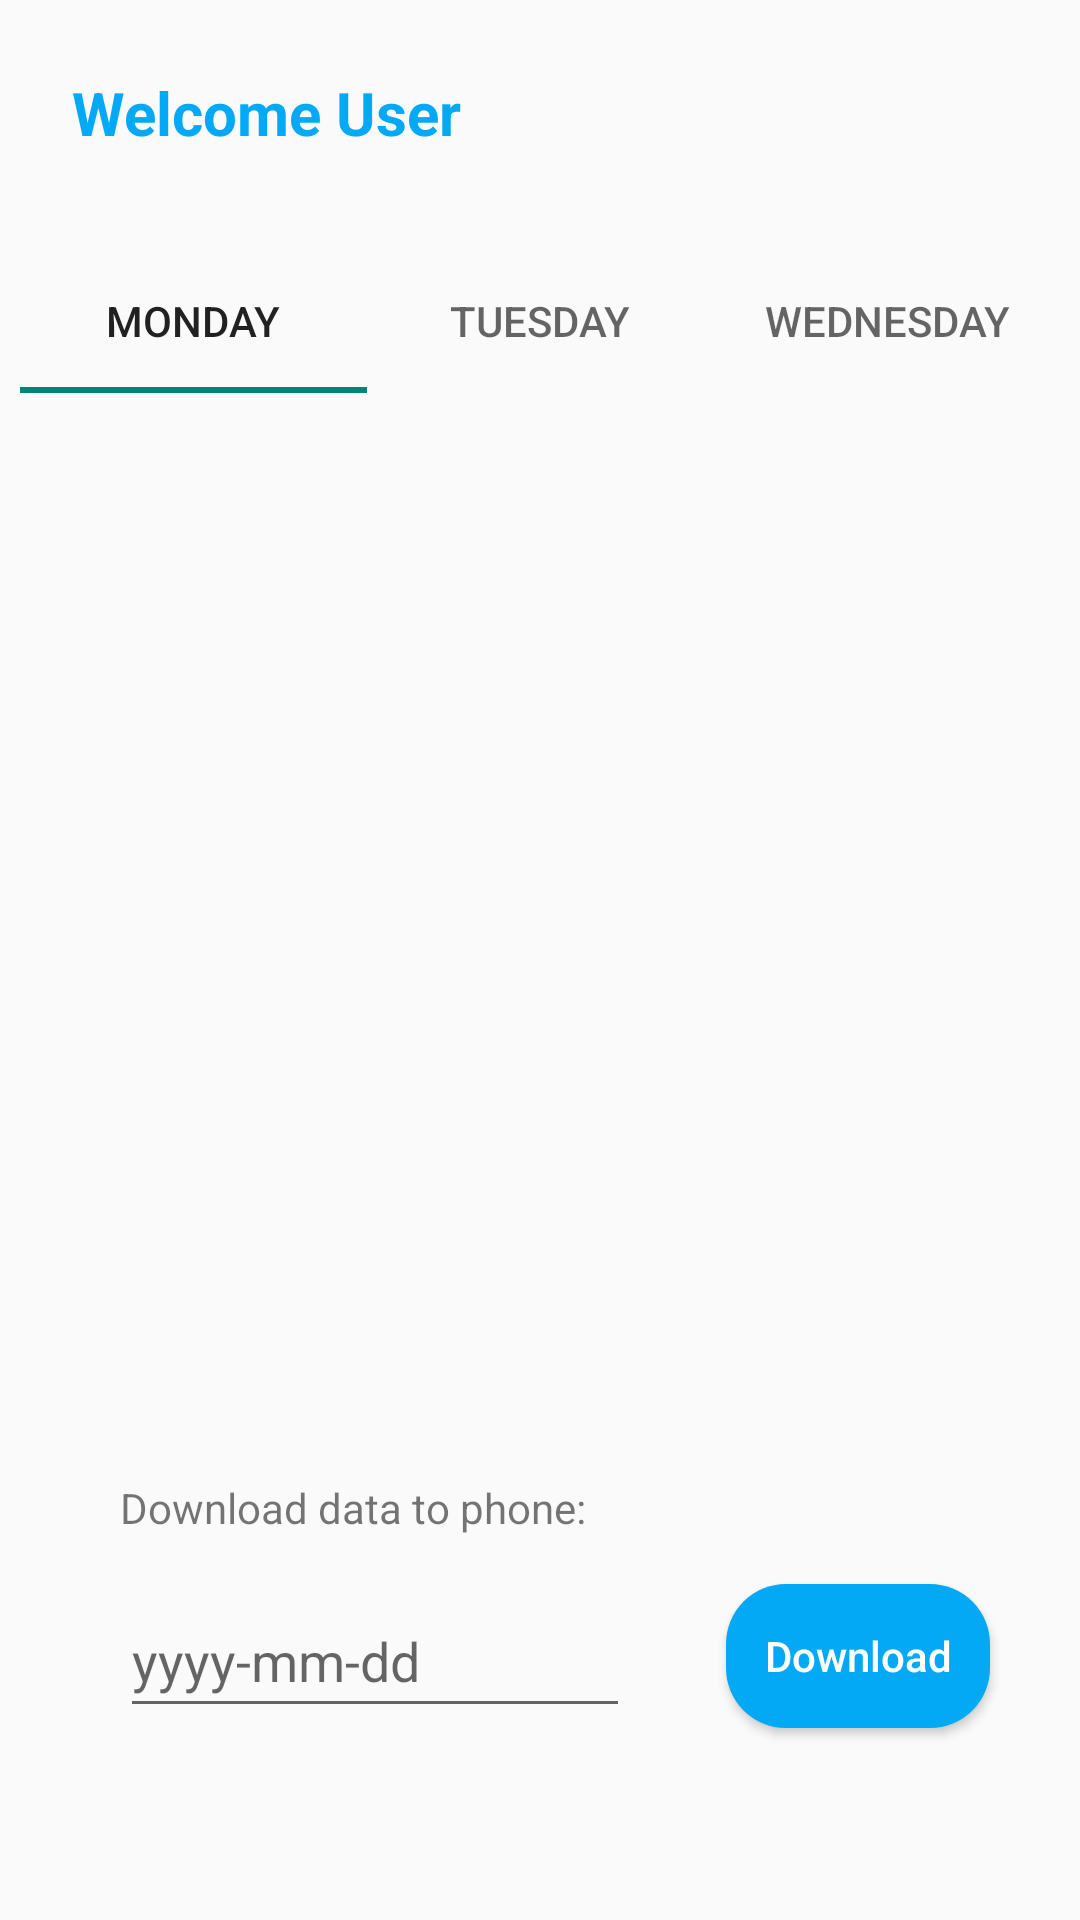

Here is an Android app screen rendered from its layout file. Give the layout XML and the strings, colors and styles it references.
<!-- AndroidManifest.xml: application theme Theme.CafeTicker -->
<!-- res/layout/fragment_home.xml -->
<?xml version="1.0" encoding="utf-8"?>
<FrameLayout xmlns:android="http://schemas.android.com/apk/res/android"
    xmlns:app="http://schemas.android.com/apk/res-auto"
    xmlns:tools="http://schemas.android.com/tools"
    android:layout_width="match_parent"
    android:layout_height="match_parent"
    tools:context=".HomeFragment">

    <androidx.constraintlayout.widget.ConstraintLayout
        android:layout_width="match_parent"
        android:layout_height="match_parent">

        <androidx.constraintlayout.widget.ConstraintLayout
            android:layout_width="347dp"
            android:layout_height="289dp"
            android:layout_marginTop="32dp"
            app:layout_constraintEnd_toEndOf="parent"
            app:layout_constraintStart_toStartOf="parent"
            app:layout_constraintTop_toBottomOf="@+id/textViewWelcome">

            <com.google.android.material.tabs.TabLayout
                android:id="@+id/tabHome"
                android:layout_width="match_parent"
                android:layout_height="wrap_content"
                app:layout_constraintEnd_toEndOf="parent"
                app:layout_constraintStart_toStartOf="parent"
                app:layout_constraintTop_toTopOf="parent">

                <com.google.android.material.tabs.TabItem
                    android:layout_width="wrap_content"
                    android:layout_height="wrap_content"
                    android:text="@string/monday" />

                <com.google.android.material.tabs.TabItem
                    android:layout_width="wrap_content"
                    android:layout_height="wrap_content"
                    android:text="@string/tuesday" />

                <com.google.android.material.tabs.TabItem
                    android:layout_width="wrap_content"
                    android:layout_height="wrap_content"
                    android:text="@string/wednesday" />
            </com.google.android.material.tabs.TabLayout>

            <androidx.viewpager2.widget.ViewPager2
                android:id="@+id/viewPagerHome"
                android:layout_width="346dp"
                android:layout_height="241dp"
                app:layout_constraintEnd_toEndOf="parent"
                app:layout_constraintStart_toStartOf="parent"
                app:layout_constraintTop_toBottomOf="@+id/tabHome" />

        </androidx.constraintlayout.widget.ConstraintLayout>

        <TextView
            android:id="@+id/textView17"
            android:layout_width="wrap_content"
            android:layout_height="wrap_content"
            android:layout_marginStart="40dp"
            android:layout_marginBottom="16dp"
            android:text="@string/download_data"
            app:layout_constraintBottom_toTopOf="@+id/homeInputDatee"
            app:layout_constraintStart_toStartOf="parent" />

        <TextView
            android:id="@+id/textViewWelcome"
            android:layout_width="wrap_content"
            android:layout_height="wrap_content"
            android:layout_marginStart="24dp"
            android:layout_marginTop="24dp"
            android:text="@string/welcome_user"
            android:textColor="@color/blue"
            android:textSize="20sp"
            android:textStyle="bold"
            app:layout_constraintStart_toStartOf="parent"
            app:layout_constraintTop_toTopOf="parent" />

        <Button
            android:id="@+id/btnDownload"
            android:layout_width="wrap_content"
            android:layout_height="wrap_content"
            android:layout_marginStart="32dp"
            android:layout_marginBottom="64dp"
            android:background="@drawable/button_background"
            android:text="@string/download"
            android:textColor="@color/white"
            app:layout_constraintBottom_toBottomOf="parent"
            app:layout_constraintStart_toEndOf="@+id/homeInputDatee" />

        <EditText
            android:id="@+id/homeInputDatee"
            android:layout_width="170dp"
            android:layout_height="48dp"
            android:layout_marginStart="40dp"
            android:layout_marginBottom="64dp"
            android:ems="10"
            android:hint="yyyy-mm-dd"
            android:inputType="text"
            app:layout_constraintBottom_toBottomOf="parent"
            app:layout_constraintStart_toStartOf="parent" />

    </androidx.constraintlayout.widget.ConstraintLayout>
</FrameLayout>
<!-- resources referenced by this layout -->
<resources>
  <color name="blue">#FF03A9F4</color>
  <color name="white">#FFFFFFFF</color>
  <!-- drawable button_background (drawable) -->
  <?xml version="1.0" encoding="utf-8"?>
      <shape xmlns:android="http://schemas.android.com/apk/res/android" android:shape="rectangle">
          <solid android:color="#FF03A9F4"/>  
          <corners android:radius="20dp"/>   
      </shape>
  <string name="download">Download</string>
  <string name="download_data">Download data to phone:</string>
  <string name="monday">Monday</string>
  <string name="tuesday">Tuesday</string>
  <string name="wednesday">Wednesday</string>
  <string name="welcome_user">Welcome User</string>
  <style name="Theme.CafeTicker" parent="Base.Theme.CafeTicker" />
  <style name="Base.Theme.CafeTicker" parent="Theme.AppCompat.Light.NoActionBar">
          
          
          <item name="android:textAllCaps">false</item>
  
      </style>
</resources>
